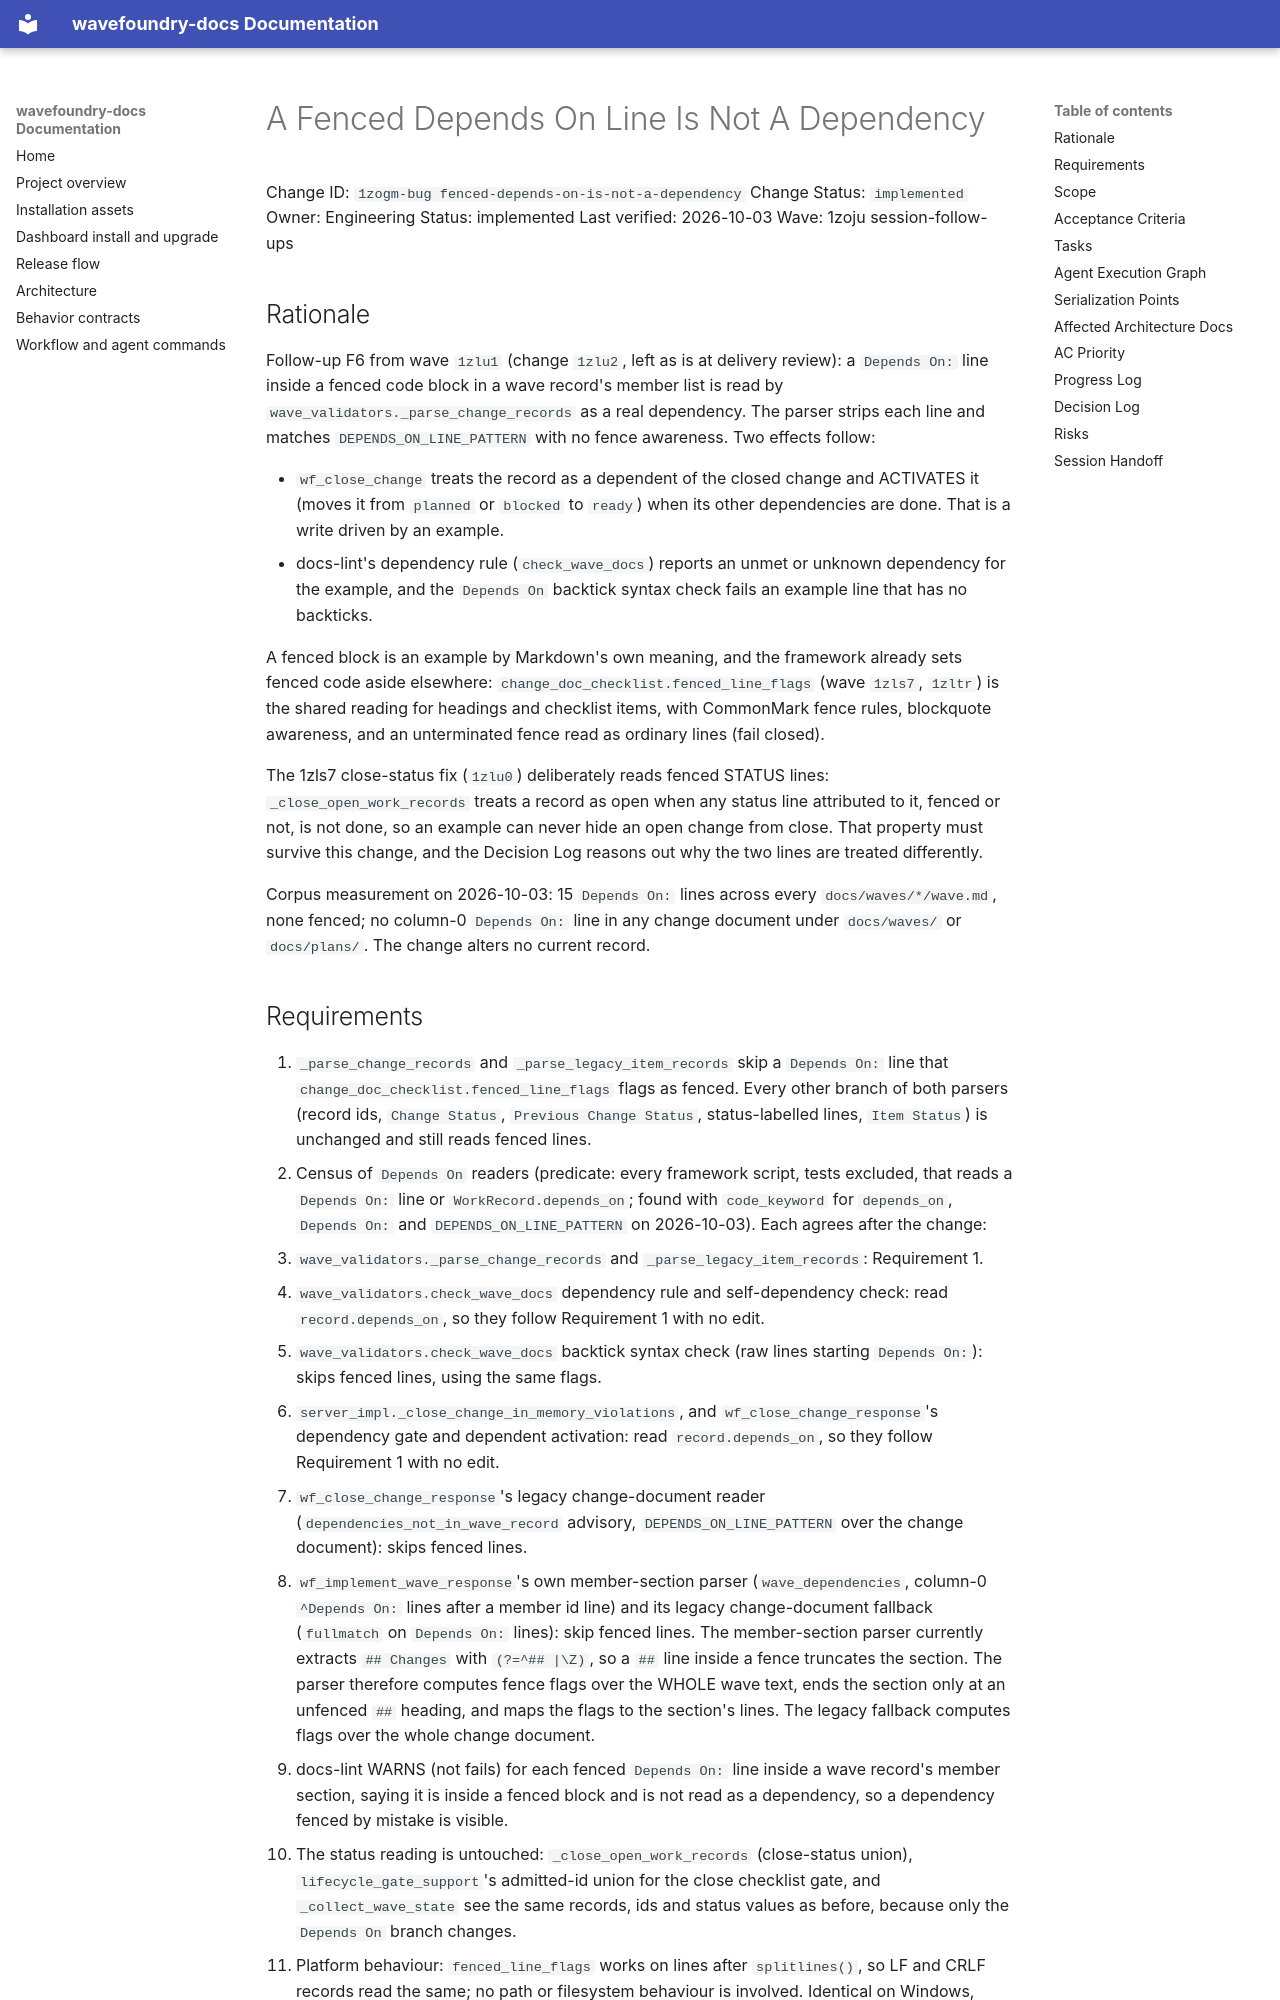

repository: coryhacking/wavefoundry · page: waves/1zoju session-follow-ups/1zogm-bug fenced-depends-on-is-not-a-dependency/index.html · generator: mkdocs

# A Fenced Depends On Line Is Not A Dependency

Change ID: `1zogm-bug fenced-depends-on-is-not-a-dependency`
Change Status: `implemented`
Owner: Engineering
Status: implemented
Last verified: 2026-10-03
Wave: 1zoju session-follow-ups

## Rationale

Follow-up F6 from wave `1zlu1` (change `1zlu2`, left as is at delivery review): a `Depends On:` line inside a fenced code block in a wave record's member list is read by `wave_validators._parse_change_records` as a real dependency. The parser strips each line and matches `DEPENDS_ON_LINE_PATTERN` with no fence awareness. Two effects follow:

- `wf_close_change` treats the record as a dependent of the closed change and ACTIVATES it (moves it from `planned` or `blocked` to `ready`) when its other dependencies are done. That is a write driven by an example.
- docs-lint's dependency rule (`check_wave_docs`) reports an unmet or unknown dependency for the example, and the `Depends On` backtick syntax check fails an example line that has no backticks.

A fenced block is an example by Markdown's own meaning, and the framework already sets fenced code aside elsewhere: `change_doc_checklist.fenced_line_flags` (wave `1zls7`, `1zltr`) is the shared reading for headings and checklist items, with CommonMark fence rules, blockquote awareness, and an unterminated fence read as ordinary lines (fail closed).

The 1zls7 close-status fix (`1zlu0`) deliberately reads fenced STATUS lines: `_close_open_work_records` treats a record as open when any status line attributed to it, fenced or not, is not done, so an example can never hide an open change from close. That property must survive this change, and the Decision Log reasons out why the two lines are treated differently.

Corpus measurement on 2026-10-03: 15 `Depends On:` lines across every `docs/waves/*/wave.md`, none fenced; no column-0 `Depends On:` line in any change document under `docs/waves/` or `docs/plans/`. The change alters no current record.
